Run: headless pygame with SDL's dummy video driver; simulated clock (each Clock.tick advances the game by its frame time, no real sleeping); random seed 0; keys injected as events and as key.get_pressed() state; no mouse input.
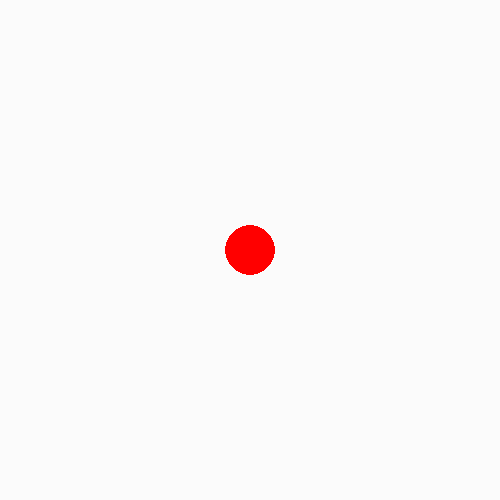
Frame 1 of 4 · flips 1–60 · no input
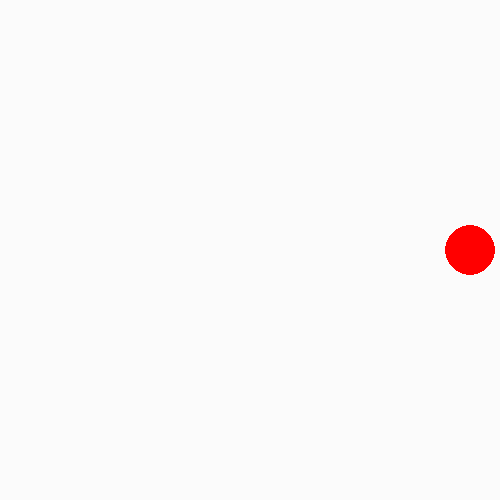
Frame 2 of 4 · flips 61–180 · tapped SPACE, RETURN · held RIGHT (→), D
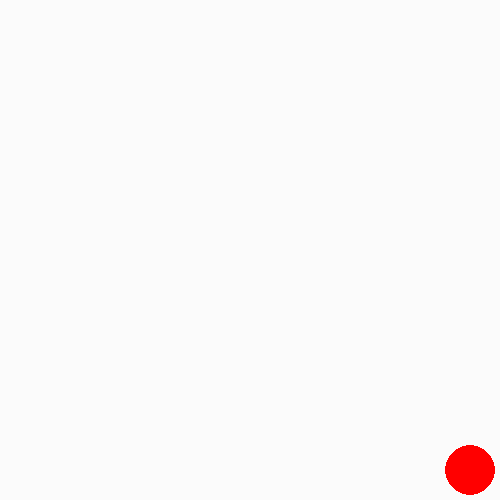
Frame 3 of 4 · flips 181–300 · held DOWN (↓), S
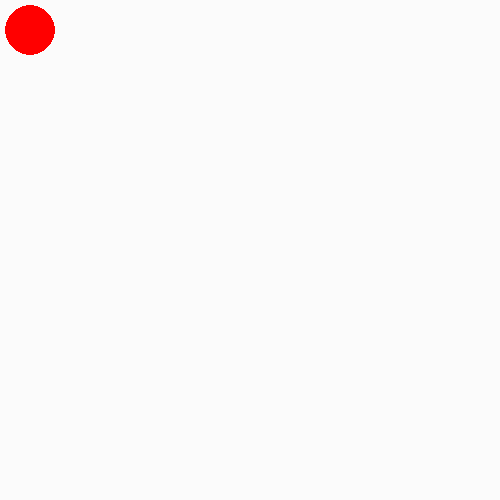
Frame 4 of 4 · flips 301–420 · held LEFT (←), A, UP (↑), W

The pygame program that drew these frames:

import pygame
pygame.init()
screen=pygame.display.set_mode((500,500))
pygame.display.set_caption("RED CIRCLE")
done = True
color=(255,0,0)
x=250
y=250
speed=20
clock=pygame.time.Clock()
while done:
    screen.fill((251,251,251))
    for event in pygame.event.get():
        if event.type==pygame.QUIT:
            done=False
    pressed=pygame.key.get_pressed()
    if pressed[pygame.K_UP] and y>speed+20:
        y-=speed
    if pressed[pygame.K_DOWN]and y<500-speed-20:
        y+=speed
    if pressed[pygame.K_RIGHT] and x<500-speed-25:
        x+=speed
    if pressed[pygame.K_LEFT] and x>speed+25:
        x-=speed
    pygame.draw.circle(screen,color,(x,y),25)
    pygame.display.flip()
    clock.tick(30)
